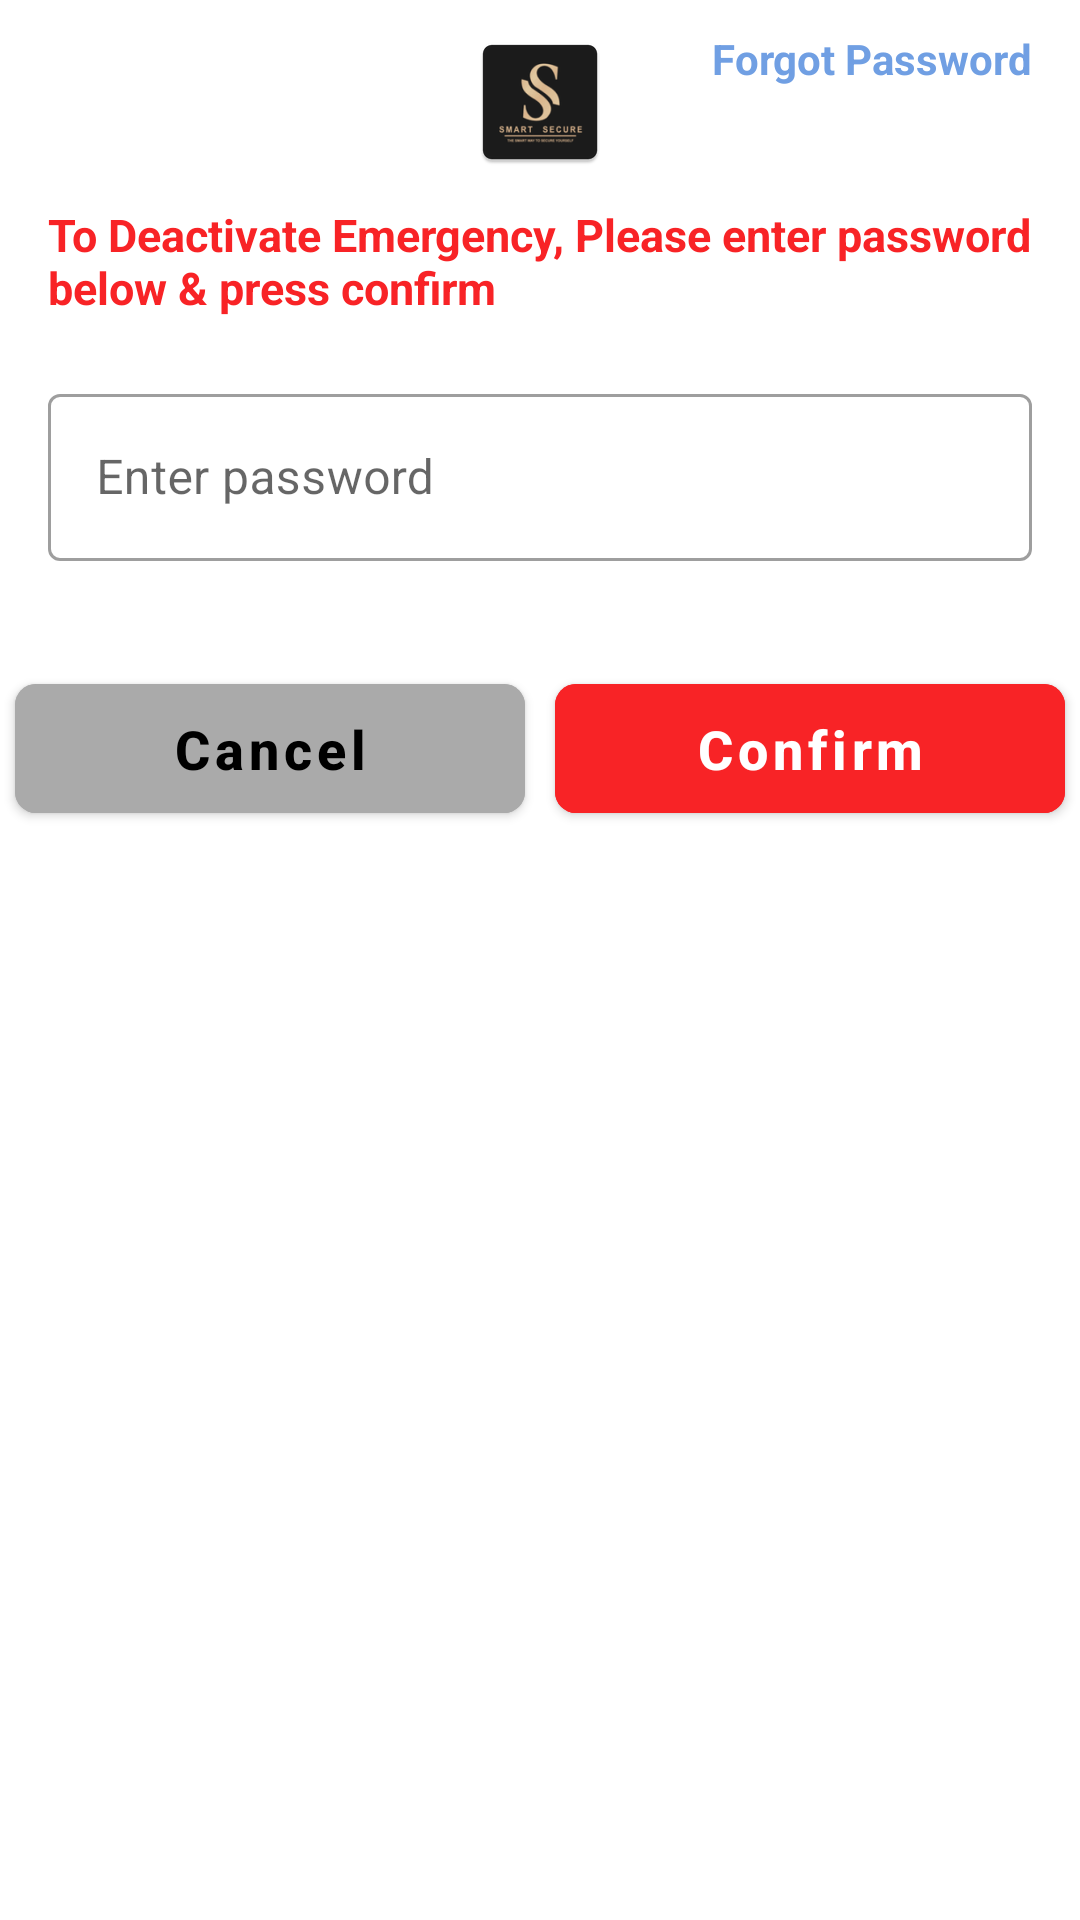

Android layout source for this screen:
<!-- AndroidManifest.xml: application theme Theme.SmartSecureApp -->
<!-- res/layout/dlg_stop_timer.xml -->
<?xml version="1.0" encoding="utf-8"?>
<RelativeLayout
    xmlns:android="http://schemas.android.com/apk/res/android"
    android:layout_width="match_parent"
    android:layout_centerInParent="true"
    android:layout_gravity="center"
    android:layout_height="wrap_content">

    <LinearLayout xmlns:android="http://schemas.android.com/apk/res/android"
        android:layout_width="match_parent"
        xmlns:app="http://schemas.android.com/apk/res-auto"
        android:orientation="vertical"

        android:background="@color/white"
        android:layout_height="wrap_content">
        <ImageView
            android:layout_width="wrap_content"
            android:layout_height="wrap_content"
            android:layout_gravity="center_horizontal"
            android:layout_marginTop="10dp"
            android:src="@mipmap/ic_launcher">
        </ImageView>
        <TextView
            android:layout_width="wrap_content"
            android:layout_height="wrap_content"
            android:text="@string/deactivate"
            android:textSize="15dp"
            android:layout_marginTop="10dp"
            android:layout_marginBottom="10dp"
            android:layout_marginLeft="16dp"
            android:layout_marginRight="16dp"
            android:textColor="@color/btn_red"
            android:layout_gravity="center_horizontal"
            android:textStyle="bold">
        </TextView>
        <com.google.android.material.textfield.TextInputLayout
            android:layout_width="match_parent"
            android:layout_marginLeft="16dp"
            android:layout_marginTop="10dp"
            app:boxBackgroundColor="@android:color/transparent"
            android:layout_marginRight="16dp"
            style="@style/Widget.MaterialComponents.TextInputLayout.OutlinedBox"
            android:hint="Enter password"
            android:layout_height="wrap_content">

            <com.google.android.material.textfield.TextInputEditText
                android:layout_width="match_parent"

                android:id="@+id/passwordEditText"
                android:inputType="textPassword"

                android:layout_height="wrap_content"/>
        </com.google.android.material.textfield.TextInputLayout>
        <com.google.android.material.textfield.TextInputEditText
            android:layout_width="match_parent"
            android:hint="Contact"
            android:id="@+id/phoneEditText"
            android:inputType="phone"
            android:visibility="gone"
            android:layout_marginTop="20dp"
            android:layout_marginLeft="16dp"
            android:layout_marginRight="16dp"
            android:layout_height="wrap_content">
        </com.google.android.material.textfield.TextInputEditText>
        <LinearLayout
            android:layout_width="match_parent"
            android:orientation="horizontal"
            android:weightSum="2"
            android:layout_height="wrap_content">
            <com.google.android.material.button.MaterialButton
                android:layout_width="0dp"
                android:layout_weight="1"
                android:layout_height="55dp"
                android:id="@+id/cancelButton"
                android:text="Cancel"
                android:textColor="@color/black"
                android:layout_marginTop="35dp"
                android:layout_marginStart="5dp"
                android:layout_marginEnd="5dp"
                app:cornerRadius="7dp"
                android:layout_above="@+id/bottomLayout"
                android:backgroundTint="@android:color/darker_gray"
                android:textSize="18dp"
                android:textStyle="bold"
                android:textAllCaps="false"/>
            <com.google.android.material.button.MaterialButton
                android:layout_width="0dp"
                android:layout_weight="1"
                android:layout_height="55dp"
                android:id="@+id/confirmButton"
                android:text="Confirm"
                android:layout_marginTop="35dp"
                android:layout_marginStart="5dp"
                android:layout_marginEnd="5dp"
                app:cornerRadius="7dp"
                android:layout_above="@+id/bottomLayout"
                android:backgroundTint="@color/btn_red"
                android:textSize="18dp"
                android:textStyle="bold"
                android:textAllCaps="false"/>
        </LinearLayout>
    </LinearLayout>
    <TextView
        android:id="@+id/timerdlg_forgotpassbtn"
        android:layout_alignParentEnd="true"
        android:layout_width="wrap_content"
        android:layout_height="wrap_content"
        android:text="Forgot Password"
        android:textSize="14sp"
        android:layout_marginTop="10dp"
        android:layout_marginBottom="10dp"
        android:layout_marginLeft="16dp"
        android:layout_marginRight="16dp"
        android:textColor="#709FE3"
        android:layout_gravity="center_horizontal"
        android:textStyle="bold">
    </TextView>

</RelativeLayout>
<!-- resources referenced by this layout -->
<resources>
  <color name="black">#FF000000</color>
  <color name="btn_red">#F82326</color>
  <color name="white">#FFFFFFFF</color>
  <!-- mipmap ic_launcher: png bitmap (mipmap-hdpi, 2892 bytes) -->
  <string name="deactivate">To Deactivate Emergency, Please enter password below &amp; press confirm</string>
  <style name="Theme.SmartSecureApp" parent="Theme.MaterialComponents.Light.NoActionBar">
          
          <item name="android:forceDarkAllowed" tools:targetApi="q">false</item>
          <item name="colorPrimary">@color/purple_500</item>
          <item name="colorPrimaryVariant">@color/purple_700</item>
          <item name="colorOnPrimary">@color/white</item>
          <item name="colorPrimaryDark">@color/black</item>
          
          <item name="colorSecondary">@color/teal_200</item>
          <item name="colorSecondaryVariant">@color/teal_700</item>
          <item name="colorOnSecondary">@color/black</item>
          
          <item name="android:statusBarColor">@color/black</item>
  
          <item name="materialAlertDialogTheme">@style/ThemeOverlay.App.MaterialAlertDialog</item>
  
  
          
      </style>
  <color name="purple_500">#ec1f25</color>
  <color name="purple_700">#ec1f25</color>
  <color name="teal_200">#ec1f25</color>
  <color name="teal_700">#ec1f25</color>
  <style name="ThemeOverlay.App.MaterialAlertDialog" parent="ThemeOverlay.MaterialComponents.MaterialAlertDialog">
          <item name="colorPrimary">@color/dialogButtons</item>
          <item name="colorSecondary">@color/dialogButtons</item>
          <item name="colorSurface">@color/dialogBackground</item>
          <item name="colorOnSurface">@color/black</item>
          <item name="alertDialogStyle">@style/MaterialAlertDialog.App</item>
          <item name="materialAlertDialogTitleTextStyle">@style/MaterialAlertDialog.App.Title.Text</item>
          <item name="buttonBarPositiveButtonStyle">@style/Widget.App.Button</item>
          <item name="buttonBarNeutralButtonStyle">@style/Widget.App.Button</item>
      </style>
  <color name="dialogButtons">#366EC9</color>
  <color name="dialogBackground">#E3E6EC</color>
  <style name="MaterialAlertDialog.App" parent="MaterialAlertDialog.MaterialComponents">
          <item name="shapeAppearance">@style/ShapeAppearance.App.MediumComponent</item>
      </style>
  <style name="MaterialAlertDialog.App.Title.Text" parent="MaterialAlertDialog.MaterialComponents.Title.Text">
          <item name="android:textColor">@color/black</item>
      </style>
  <style name="Widget.App.Button" parent="Widget.MaterialComponents.Button.TextButton.Dialog">
          <item name="shapeAppearance">@style/ShapeAppearance.App.SmallComponent</item>
      </style>
  <style name="ShapeAppearance.App.MediumComponent" parent="ShapeAppearance.MaterialComponents.MediumComponent">
          <item name="cornerFamily">cut</item>
          <item name="cornerSize">8dp</item>
      </style>
  <style name="ShapeAppearance.App.SmallComponent" parent="ShapeAppearance.MaterialComponents.SmallComponent">
          <item name="cornerFamily">cut</item>
          <item name="cornerSize">4dp</item>
      </style>
</resources>
